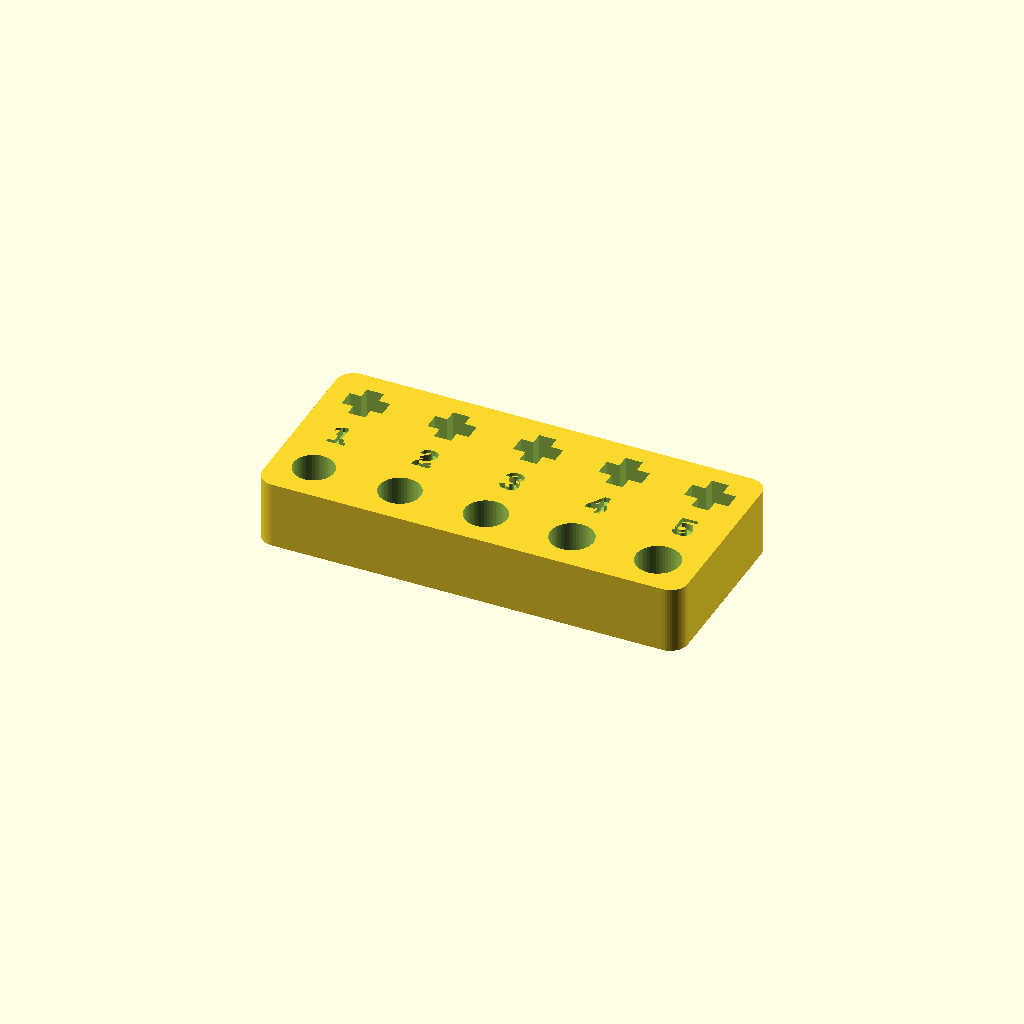
Cell 1: the model at its default parameters.
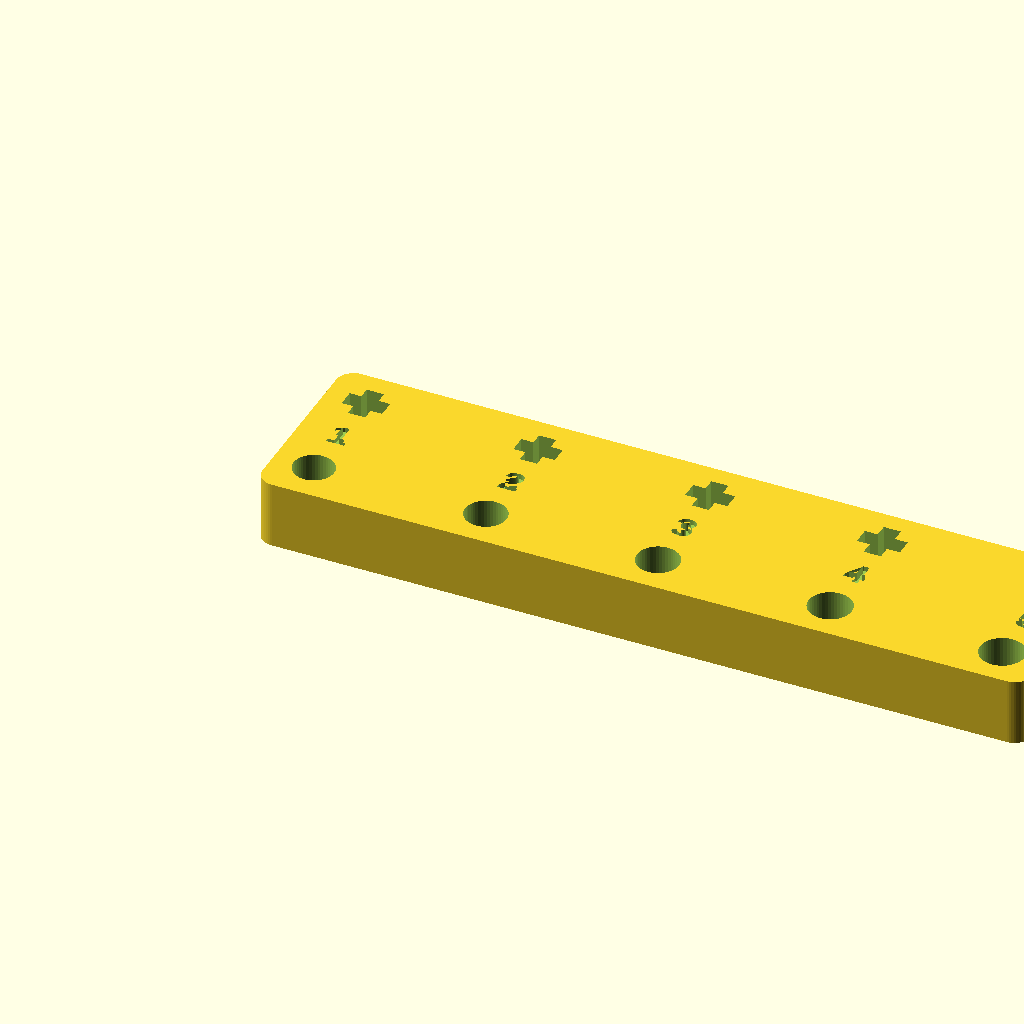
Cell 2: spacing = 20 (everything else at default).
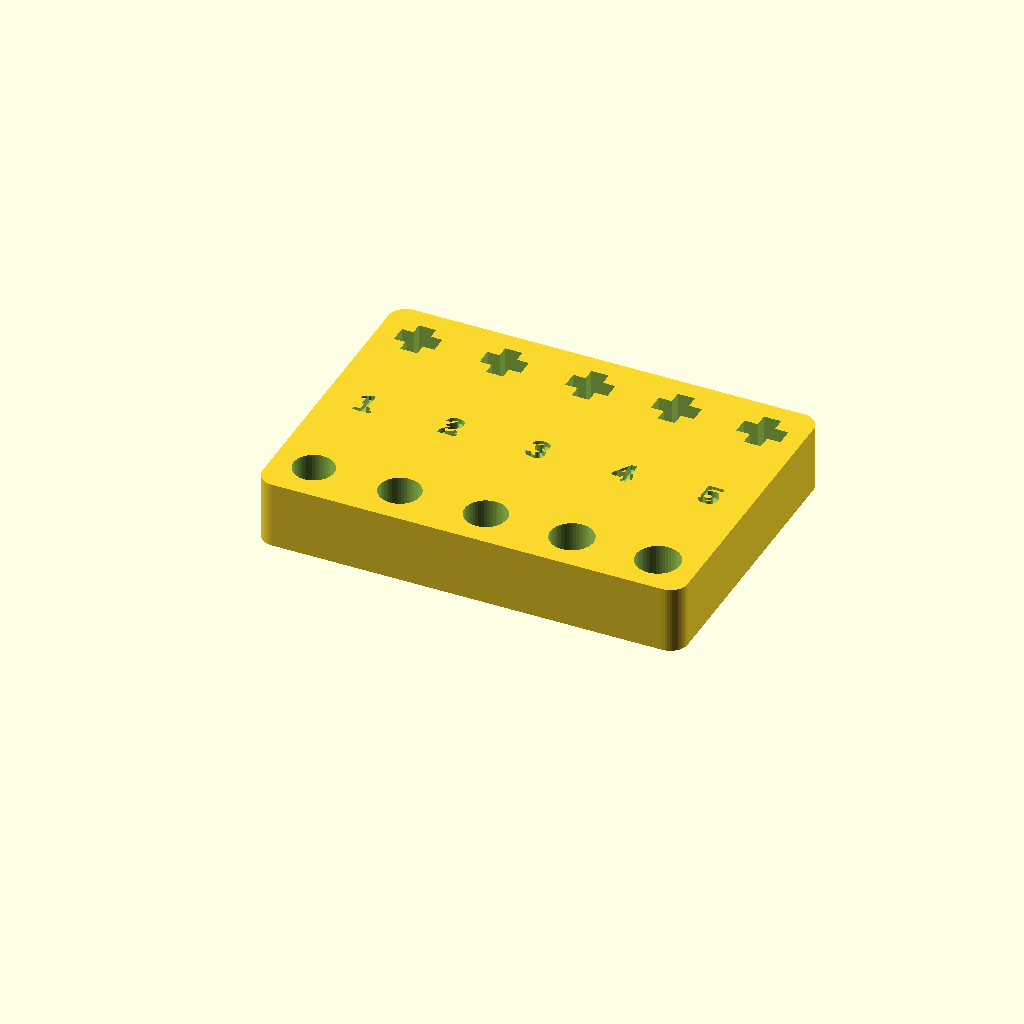
Cell 3: the same model with row = 26.
One fixed orthographic camera (rotation 55°, 0°, 25°; colour scheme Cornfield) for every cell.
Source of the model, hardware/calibration.scad:
// Calibration part: print it FIRST (about 25 minutes, a few grams)
// ================================================================
// Push a black Technic pin into each round hole, and an axle into each cross hole.
// Pick the hole that grips "like real LEGO" (firm, without forcing),
// then put its value in technic.scad (pin_hole_d, axle_w).
// Engraved numbers: 1 = 4.7 mm, 2 = 4.8, 3 = 4.9, 4 = 5.0, 5 = 5.1.
//
// Print flat, no supports. Print it again when you change filament (PETG and PLA differ).

include <technic.scad>

round_d = [4.7, 4.8, 4.9, 5.0, 5.1];   // tested round holes
cross_w = [4.7, 4.8, 4.9, 5.0, 5.1];   // tested cross holes

n = len(round_d);
spacing = 10;      // spacing of the test holes (no need to follow the Technic grid)
row = 13;          // distance between the round row and the cross row
length = (n - 1) * spacing + beam_h + 2;

difference() {
    translate([-beam_h / 2 - 1, -beam_h / 2 - 1, 0])
        rounded_box([length, row + beam_h + 2, beam_t], r = 2);

    for (i = [0 : n - 1]) {
        translate([i * spacing, 0, -0.01]) cylinder(d = round_d[i], h = beam_t + 0.02);
        translate([i * spacing, row, beam_t / 2]) {
            cube([cross_w[i], axle_arm, beam_t + 0.02], center = true);
            cube([axle_arm, cross_w[i], beam_t + 0.02], center = true);
        }
    }

    // engraved numbers: 1 = smallest
    for (i = [0 : n - 1])
        translate([i * spacing, row / 2, beam_t - 0.6])
            linear_extrude(1)
                text(str(i + 1), size = 3.2, halign = "center", valign = "center",
                     font = "Liberation Sans:style=Bold");
}
Customizer parameters (derived from the source; name, type, default, range or options):
spacing: number, default 10
row: number, default 13
